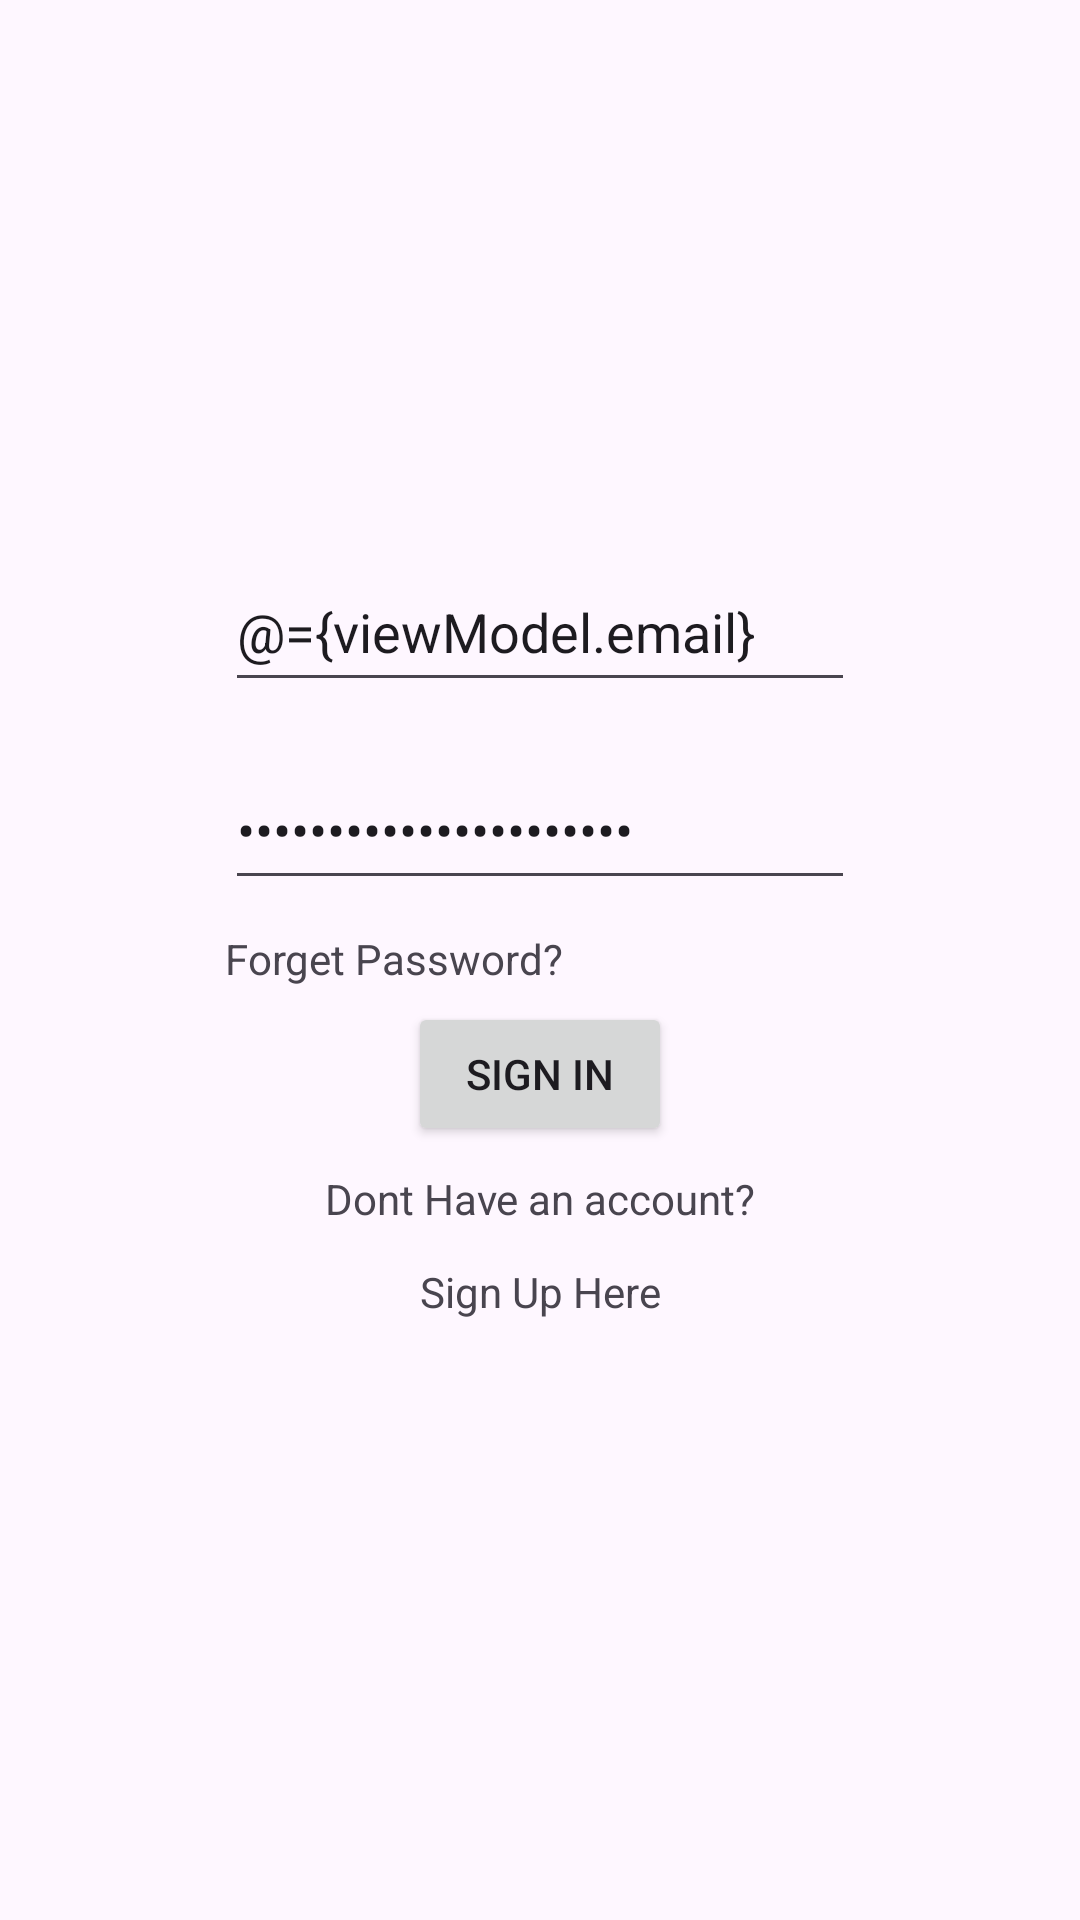

Android layout source for this screen:
<!-- AndroidManifest.xml: application theme Theme.MVVMBasicSetup_Kotlin -->
<!-- res/layout/activity_login.xml -->
<?xml version="1.0" encoding="utf-8"?>
<layout xmlns:android="http://schemas.android.com/apk/res/android"
    xmlns:app="http://schemas.android.com/apk/res-auto"
    xmlns:tools="http://schemas.android.com/tools">

    <data>
        <variable
            name="viewModel"
            type="com.example.mvvmbasicsetup_kotlin.ui.auth.AuthViewModel" />
    </data>

    <androidx.constraintlayout.widget.ConstraintLayout
        android:id="@+id/login_layout"
        android:layout_width="match_parent"
        android:layout_height="match_parent"
        tools:context=".ui.auth.LoginActivity">

        <androidx.appcompat.widget.AppCompatImageView
            android:id="@+id/signup_img_logo"
            android:layout_width="wrap_content"
            android:layout_height="wrap_content"
            android:layout_marginTop="172dp"
            app:layout_constraintEnd_toEndOf="parent"
            app:layout_constraintStart_toStartOf="parent"
            app:layout_constraintTop_toTopOf="parent"
            tools:src="@tools:sample/avatars" />

        <androidx.appcompat.widget.AppCompatEditText
            android:text="@={viewModel.email}"
            android:id="@+id/signup_edit_text_email"
            android:layout_width="wrap_content"
            android:layout_height="50dp"
            android:layout_marginTop="12dp"
            android:ems="10"
            android:hint="@string/email_address"
            android:inputType="textEmailAddress"
            app:layout_constraintEnd_toEndOf="@+id/signup_img_logo"
            app:layout_constraintStart_toStartOf="@+id/signup_img_logo"
            app:layout_constraintTop_toBottomOf="@+id/signup_img_logo" />

        <androidx.appcompat.widget.AppCompatEditText
            android:id="@+id/signup_edit_text_password"
            android:text="@={viewModel.password}"
            android:layout_width="wrap_content"
            android:layout_height="50dp"
            android:layout_marginTop="16dp"
            android:ems="10"
            android:hint="@string/password"
            android:inputType="textPassword"
            app:layout_constraintEnd_toEndOf="@+id/signup_edit_text_email"
            app:layout_constraintStart_toStartOf="@+id/signup_edit_text_email"
            app:layout_constraintTop_toBottomOf="@+id/signup_edit_text_email" />

        <androidx.appcompat.widget.AppCompatTextView
            android:id="@+id/signup_text_forget_password"
            android:layout_width="wrap_content"
            android:layout_height="wrap_content"
            android:layout_marginTop="10dp"
            android:text="@string/forget_password"
            app:layout_constraintEnd_toEndOf="@+id/signup_edit_text_password"
            app:layout_constraintHorizontal_bias="0.0"
            app:layout_constraintStart_toStartOf="@+id/signup_edit_text_password"
            app:layout_constraintTop_toBottomOf="@+id/signup_edit_text_password" />

        <androidx.appcompat.widget.AppCompatButton
            android:id="@+id/signup_btn_signup"
            android:onClick="@{viewModel::onSignInClick}"
            android:layout_width="wrap_content"
            android:layout_height="wrap_content"
            android:layout_marginTop="5dp"
            android:text="@string/sign_in"
            app:layout_constraintEnd_toEndOf="@+id/signup_edit_text_password"
            app:layout_constraintStart_toStartOf="@+id/signup_text_forget_password"
            app:layout_constraintTop_toBottomOf="@+id/signup_text_forget_password" />

        <androidx.appcompat.widget.AppCompatTextView
            android:id="@+id/signup_text_view_have_account"
            android:layout_width="wrap_content"
            android:layout_height="wrap_content"
            android:layout_marginTop="8dp"
            android:text="@string/dont_have_an_account"
            app:layout_constraintEnd_toEndOf="@+id/signup_btn_signup"
            app:layout_constraintStart_toStartOf="@+id/signup_btn_signup"
            app:layout_constraintTop_toBottomOf="@+id/signup_btn_signup" />

        <androidx.appcompat.widget.AppCompatTextView
            android:id="@+id/signup_text_view_signup_in"
            android:layout_width="wrap_content"
            android:layout_height="wrap_content"
            android:layout_marginTop="12dp"
            android:text="@string/sign_up_here"
            app:layout_constraintEnd_toEndOf="@+id/signup_text_view_have_account"
            app:layout_constraintStart_toStartOf="@+id/signup_text_view_have_account"
            app:layout_constraintTop_toBottomOf="@+id/signup_text_view_have_account" />
    </androidx.constraintlayout.widget.ConstraintLayout>
</layout>
<!-- resources referenced by this layout -->
<resources>
  <string name="dont_have_an_account">Dont Have an account?</string>
  <string name="email_address">Email Address</string>
  <string name="forget_password">Forget Password?</string>
  <string name="password">Password</string>
  <string name="sign_in">Sign In</string>
  <string name="sign_up_here">Sign Up Here</string>
  <style name="Theme.MVVMBasicSetup_Kotlin" parent="Base.Theme.MVVMBasicSetup_Kotlin" />
  <style name="Base.Theme.MVVMBasicSetup_Kotlin" parent="Theme.Material3.DayNight.NoActionBar">
          
          
      </style>
</resources>
